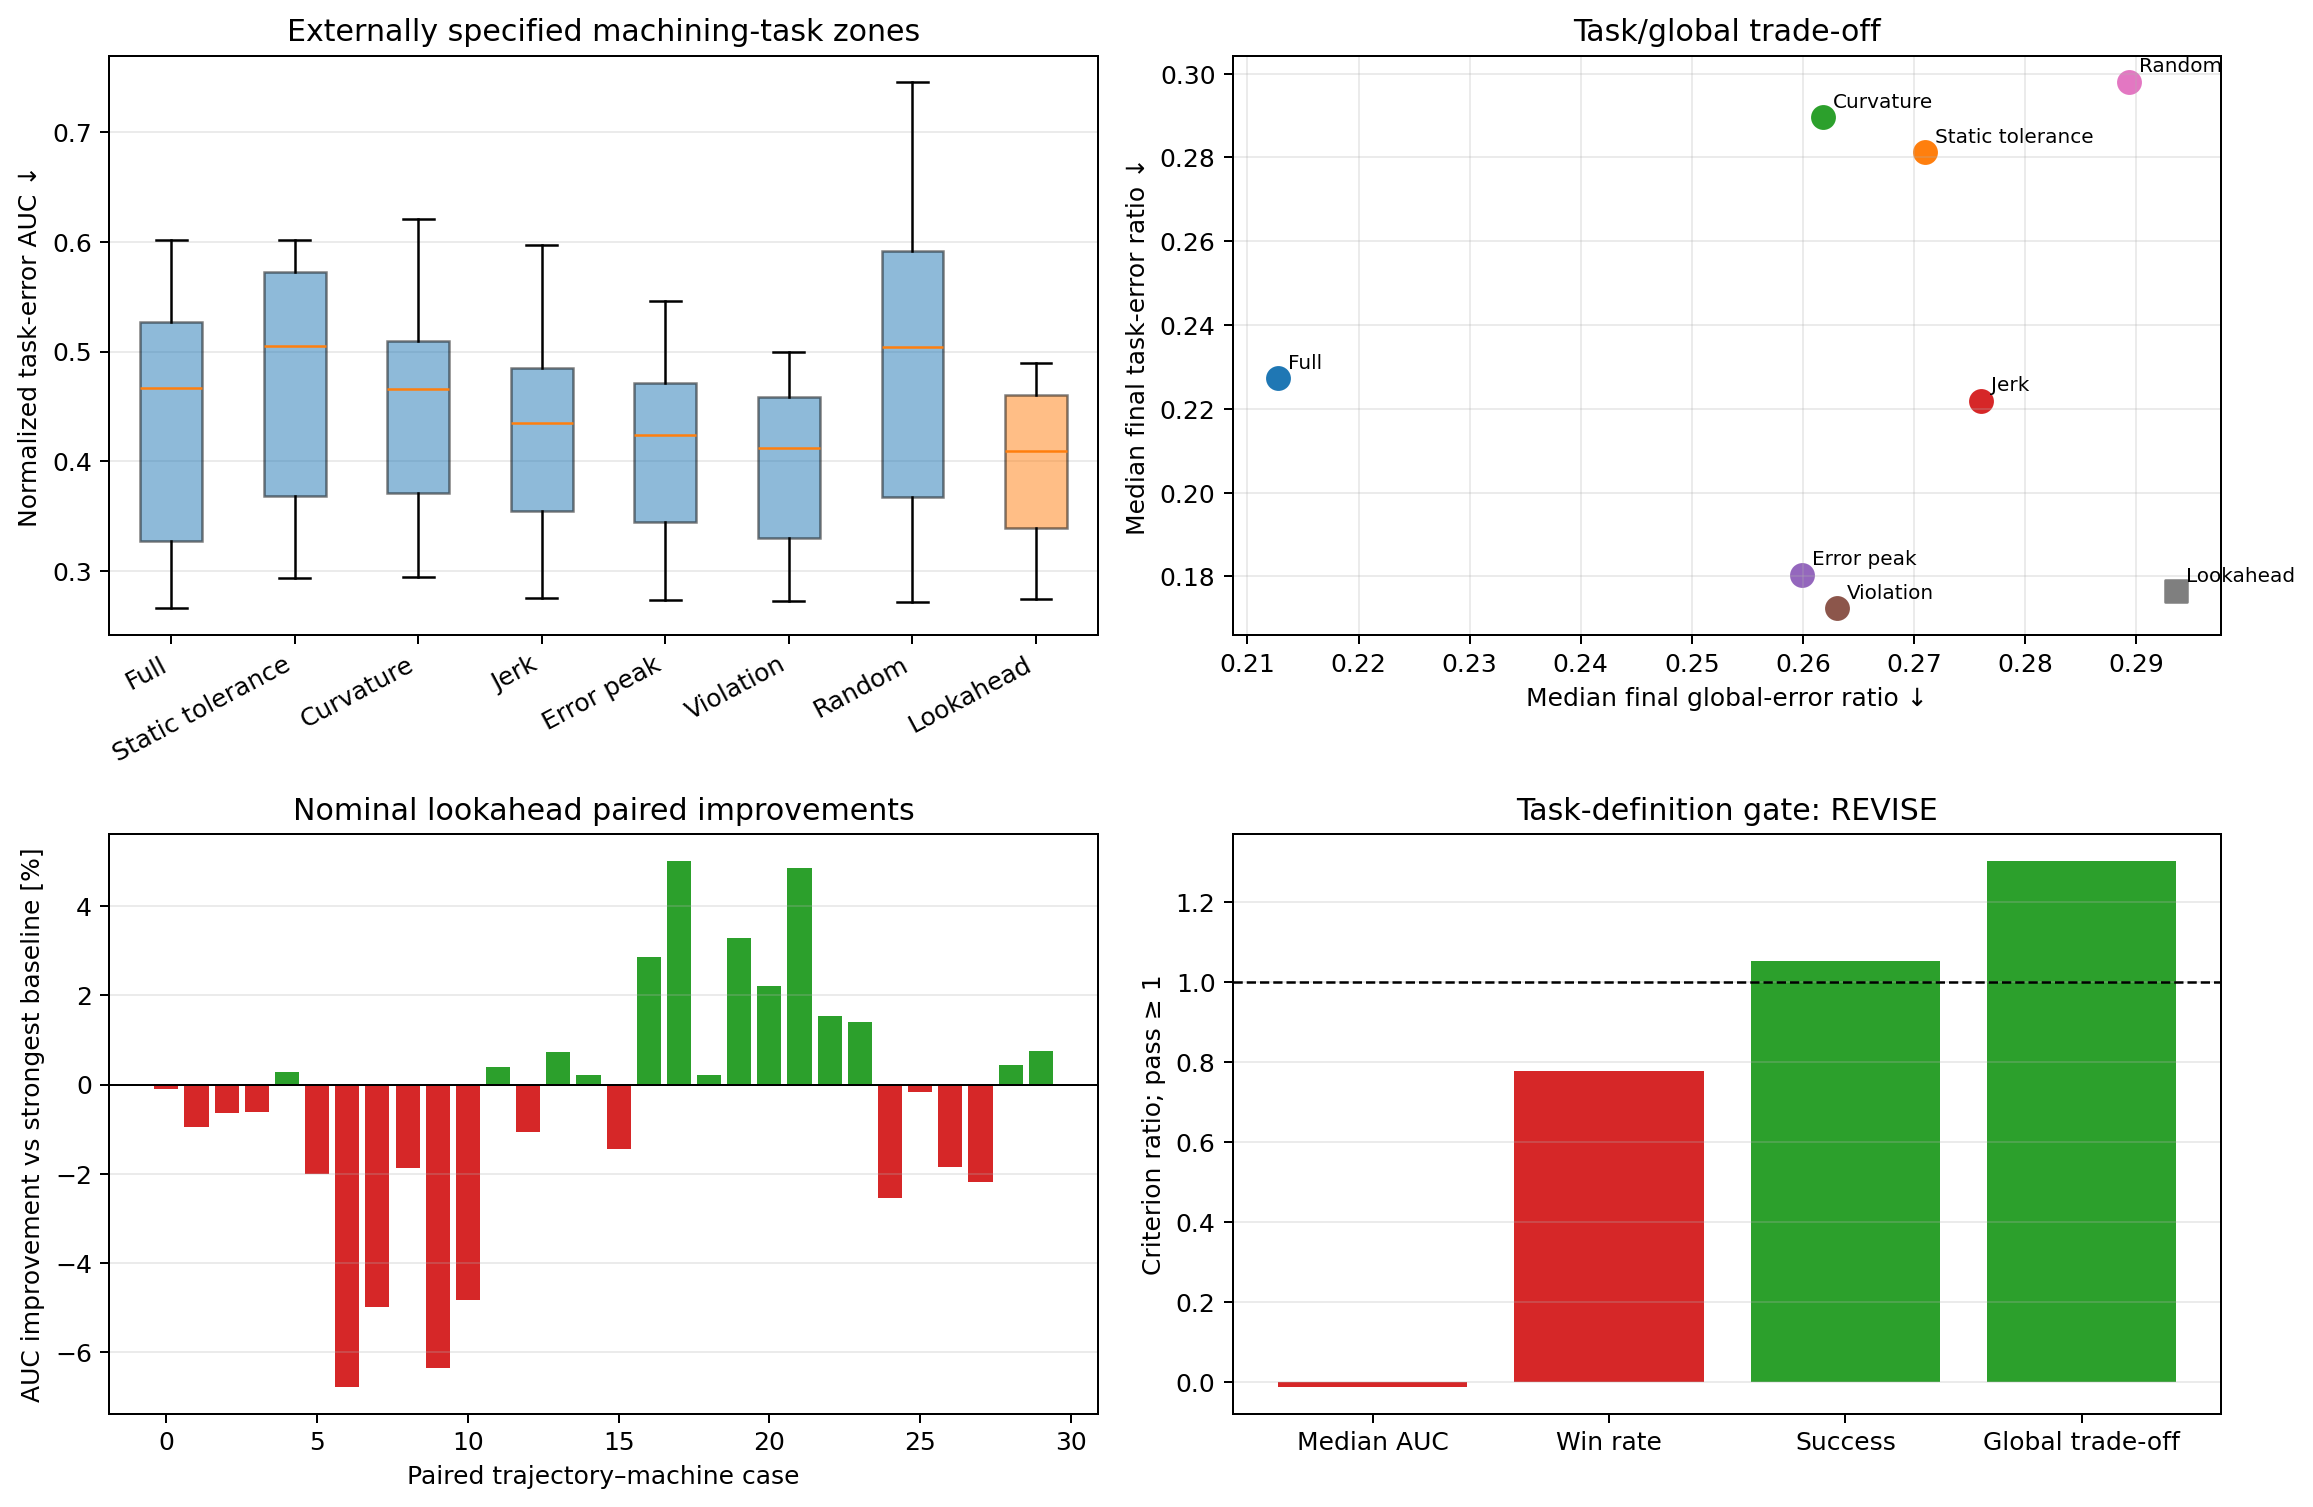

Data behind this chart, as committed beside it:
method, runs, median_task_auc, q25_task_auc, q75_task_auc, median_final_task_ratio, median_final_violation_rate, median_final_global_ratio, median_selection_switches, success_rate, median_elapsed_s
full_trajectory, 30, 0.4666, 0.3267, 0.5266, 0.2273, 0.2727, 0.2127, 0.0, 1.0, 0.236
static_tolerance, 30, 0.5051, 0.3683, 0.5722, 0.2813, 0.3258, 0.271, 0.0, 1.0, 0.2213
curvature_zones, 30, 0.4661, 0.3709, 0.5097, 0.2896, 0.2121, 0.2618, 0.0, 1.0, 0.212
jerk_zones, 30, 0.4347, 0.3548, 0.4851, 0.2219, 0.197, 0.276, 0.0, 1.0, 0.2108
error_peak_dynamic, 30, 0.4235, 0.3447, 0.4711, 0.1804, 0.2273, 0.2599, 2.0, 1.0, 0.2147
violation_dynamic, 30, 0.4123, 0.3296, 0.4588, 0.1724, 0.2424, 0.263, 2.0, 1.0, 0.2159
random_zones, 30, 0.5043, 0.3668, 0.5921, 0.298, 0.303, 0.2894, 0.0, 1.0, 0.215
nominal_lookahead_dynamic, 30, 0.4089, 0.3392, 0.4605, 0.1764, 0.2121, 0.2936, 2.0, 1.0, 2.834
